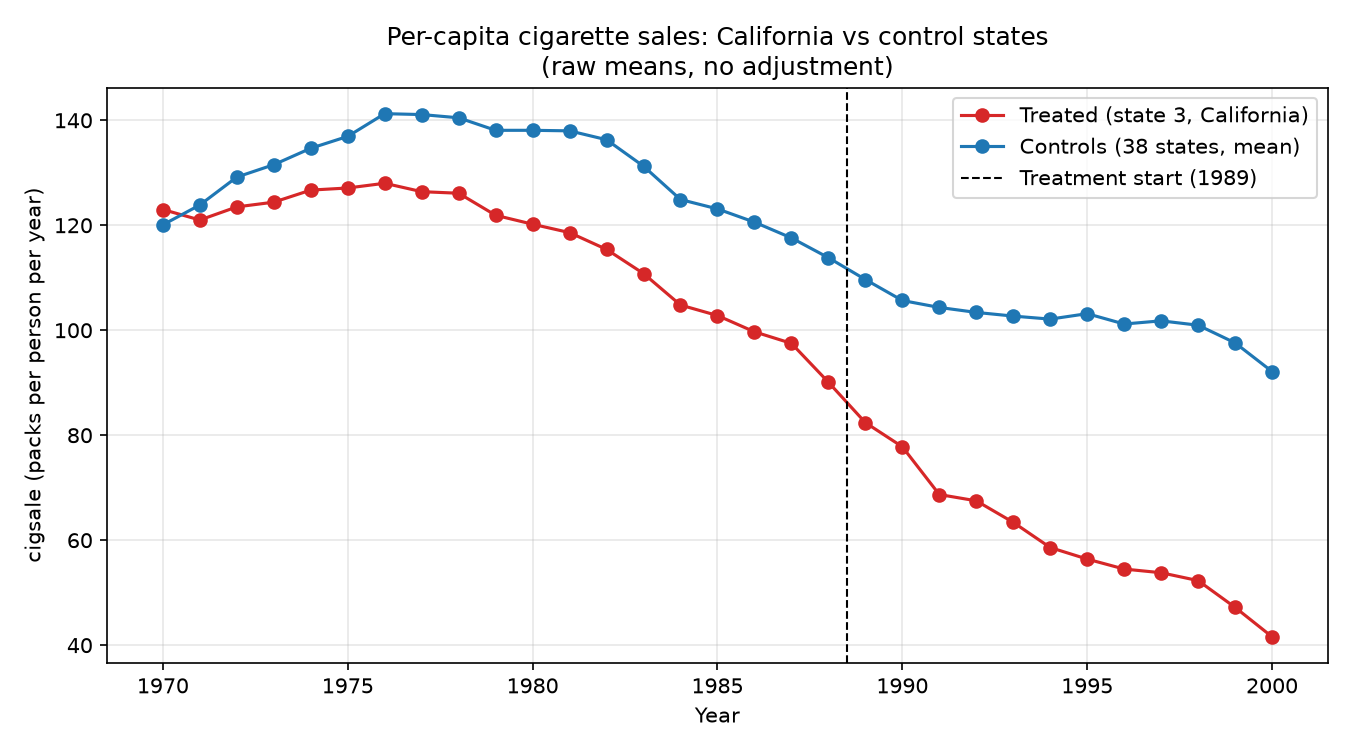

The table this chart was drawn from, first rows:
year, mean_treated, mean_control, gap_treated_minus_control
1970, 123, 120.1, 2.916
1971, 121, 123.9, -2.863
1972, 123.5, 129.2, -5.679
1973, 124.4, 131.5, -7.139
1974, 126.7, 134.7, -7.968
1975, 127.1, 136.9, -9.832
1976, 128, 141.3, -13.26
1977, 126.4, 141.1, -14.69
1978, 126.1, 140.5, -14.37
1979, 121.9, 138.1, -16.19
1980, 120.2, 138.1, -17.89
1981, 118.6, 138, -19.39
1982, 115.4, 136.3, -20.89
1983, 110.8, 131.2, -20.45
1984, 104.8, 124.9, -20.1
1985, 102.8, 123.1, -20.32
1986, 99.7, 120.6, -20.89
1987, 97.5, 117.6, -20.09
1988, 90.1, 113.8, -23.72
1989, 82.4, 109.7, -27.26
1990, 77.8, 105.7, -27.87
1991, 68.7, 104.3, -35.64
1992, 67.5, 103.4, -35.89
1993, 63.4, 102.7, -39.29
1994, 58.6, 102.1, -43.52
1995, 56.4, 103.2, -46.76
1996, 54.5, 101.2, -46.68
1997, 53.8, 101.8, -47.99
1998, 52.3, 101, -48.66
1999, 47.2, 97.59, -50.39
2000, 41.6, 92.13, -50.53
